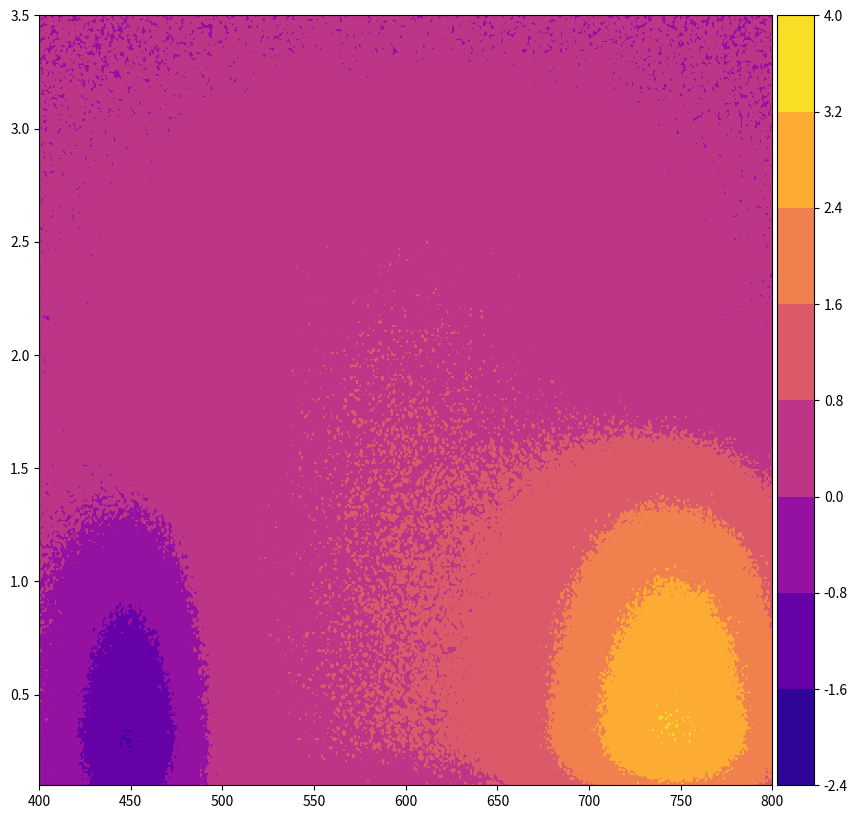

Here is the Python script that generated this plot: (Note: this script raises an exception after producing the figure.)
# -*- coding: utf-8 -*-
"""
Created on Fri Jun  9 10:19:30 2023

[redacted]
"""

#%%
import numpy as np
from scipy.optimize import curve_fit
from scipy import special
import scipy.stats
import matplotlib.pyplot as plt
from mpl_toolkits.mplot3d import Axes3D
from mpl_toolkits.axes_grid1 import make_axes_locatable
#%%
# The two-dimensional domain of the fit.
ymin, ymax, ny = 400, 800, 400
xmin, xmax, nx = 0.1, 3.5, 350
x, y = np.logspace(xmin, xmax, nx), np.linspace(ymin, ymax, ny)
X, Y = np.meshgrid(x, y)


def normalize_n(data, n):
    """Normalizes data to the specified value"""
    normalized_data = (data/np.amax(data))/(1/n)
    return normalized_data
#%% construct simulated TA dataset
fA = normalize_n(scipy.stats.norm(loc = 450, scale = 50/2).pdf(Y) * np.exp(-(X)/10), -2)
fB = normalize_n(scipy.stats.norm(loc = 600, scale = 200/2).pdf(Y) * np.exp(-(X)/1000), 0.75)
fC = normalize_n(scipy.stats.norm(loc = 750, scale = 100/2).pdf(Y) * np.exp(-(X)/25), 3)
fS = scipy.stats.norm(1, 0.5).cdf(X) * (fA+fB+fC)
fS += 0.1*np.random.randn(*fS.shape)
fig, ax = plt.subplots(figsize = (10,10))
cset = ax.contourf(Y,np.log10(X), fS, cmap='plasma')
divider = make_axes_locatable(ax)
cax = divider.append_axes('right', size='5%', pad=0.05)
cbar = plt.colorbar(cset, cax=cax, orientation='vertical')
cbar.set_ticks([np.linspace(fS.min().min(), fS.max().max(), 6)])
cax.set_yticklabels(['{:.3f}'.format(y) for y in np.linspace(fS.min().min(), fS.max().max(), 6)])
plt.show()

#%%
u, s, v = np.linalg.svd(fS)

fig, ax = plt.subplots(1,3,figsize = (12,4))
for i in range(3):
    ax[0].plot(y, u[:,i])
ax[1].bar(x = range(20), height = s[:20])
for i in range(3):
    ax[2].plot(np.log10(x), v[i,:])

#%% 
# Our function to fit is going to be a sum of one-dimensional gaussians convoluted with decaying exponentials
def dataFunc(x, fwhm, x0, tau, A):
    return A*fwhm*np.exp((fwhm/(np.sqrt(2)*tau))**2-(x-x0)/tau)*(1-special.erf(fwhm/(np.sqrt(2)*tau)-(x-x0)/(np.sqrt(2)*fwhm)))
# This is the callable that is passed to curve_fit. M is a (2,N) array
# where N is the total number of data points in Z, which will be ravelled
# to one dimension.
def _dataFunc(M, *args):
    x, y = M
    arr = np.zeros(x.shape)
    for i in range(len(args)//5):
       arr += dataFunc(x, *args[i*4:i*4+4])
    return arr

# Initial guesses to the fit parameters.
guess_prms = [(0.5, 1, 10, 0),
              (0.5, 1, 1000, 0),
              (0.5, 1, 25, 0)]
# Flatten the initial guess parameter list.
p0 = [p for prms in guess_prms for p in prms]
#%%
# We need to ravel the meshgrids of X, Y points to a pair of 1-D arrays.
xdata = np.vstack((Y.ravel(), X.ravel()))
#%%
# Do the fit, using our custom _gaussian function which understands our
# flattened (ravelled) ordering of the data points.
popt, pcov = curve_fit(_dataFunc, xdata, fS.ravel(), p0)
fit = np.zeros(fS.shape)
for i in range(len(popt)//4):
    fit += dataFunc(X, *popt[i*4:i*4+4])
print('Fitted parameters:')
print(popt)

rms = np.sqrt(np.mean((fS - fit)**2))
print('RMS residual =', rms)
#%%
# Plot the 3D figure of the fitted function and the residuals.
fig = plt.figure()
ax = fig.gca(projection='3d')
ax.plot_surface(X, Y, fit, cmap='plasma')
cset = ax.contourf(X, Y, fS-fit, zdir='z', cmap='plasma')
ax.set_zlim(-4,np.max(fit))
plt.show()

# Plot the test data as a 2D image and the fit as overlaid contours.
fig = plt.figure()
ax = fig.add_subplot(111)
ax.imshow(fS, origin='lower', cmap='plasma',
          extent=(x.min(), x.max(), y.min(), y.max()))
ax.contour(Y, X, fit, colors='w')
plt.show()

#%%
fig, ax = plt.subplots(figsize = (10,10))
cset = ax.contourf(Y,np.log10(X), fS, cmap='plasma')
divider = make_axes_locatable(ax)
cax = divider.append_axes('right', size='5%', pad=0.05)
cbar = plt.colorbar(cset, cax=cax, orientation='vertical')
cbar.set_ticks([np.linspace(fS.min().min(), fS.max().max(), 6)])
cax.set_yticklabels(['{:.3f}'.format(y) for y in np.linspace(fS.min().min(), fS.max().max(), 6)])
plt.show()